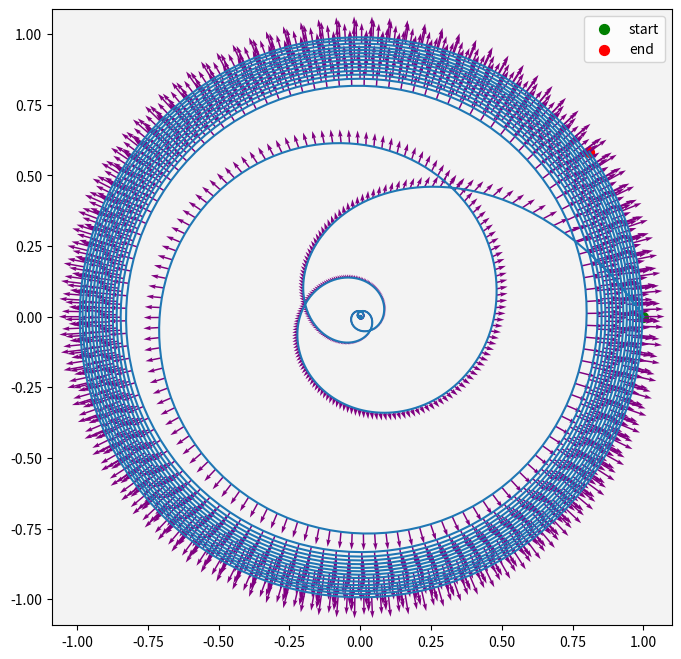

Here is the Python script that generated this plot:
import numpy as np
import matplotlib.pyplot as plt
import matplotlib.animation as animation
from scipy.integrate import odeint, solve_ivp

def dSdt(t, S, epsilon, omega, b):
    """S = [dr/dt, dtheta/dt, dmu/dt]"""
    r, theta, mu = S
    try:
        shaper = np.ones_like(mu)
    except:
        try:
            shaper = np.ones(len(mu))
        except:
            shaper = 1

    return [
        (mu*r) - (r**3),
        omega + (b*(r**2)),
        epsilon * shaper
    ]

if __name__ == '__main__':
    r_0 = 1
    omega = 2
    b = 1
    theta_0 = 0
    mu_0 = -1
    epsilon = 0.01
    tt = np.linspace(0, 200, 10000)

    sol = solve_ivp(
        dSdt, t_span=[min(tt), max(tt)], 
        y0=[r_0, theta_0, mu_0], t_eval=tt, args=(epsilon, omega, b)
    )

    XX = sol.y[0, : ] * np.cos(sol.y[1, : ])
    YY = sol.y[0, : ] * np.sin(sol.y[1, : ])

    fig,axs = plt.subplots(1,1,figsize=(8,8))
    axs.set_facecolor(plt.cm.gray(.95))
    axs.plot(XX, YY)
    axs.scatter(XX[0], YY[0], c='g', s=50, label='start')
    axs.scatter(XX[-1], YY[-1], c='r', s=50, label='end')

    # fig, axs1 = plt.subplots(1,1,figsize=(8,8))
    # axs1.plot = plt.plot(sol.t, sol.y[2, : ], label='r')
    # Y, X = np.mgrid[-5:5:1000j, -5:5:1000j]
    # U, V, W = dSdt(sol.t,[X,Y, np.ones_like(Y)], epsilon, omega, b)
    # stream = axs.streamplot(X, Y, U, V, density = .5, color="crimson")
    RR = np.sqrt(XX**2 + YY**2)
    TT = np.arctan2(YY, XX)
    U, V, W = dSdt(sol.t,[RR,TT, 10*np.ones_like(XX)], epsilon, omega, b)
    UU = U * np.cos(TT) 
    VV = U * np.sin(TT) 
    axs.quiver(XX, YY, UU, VV, color="purple", alpha=1)

    plt.legend()
    plt.show()
